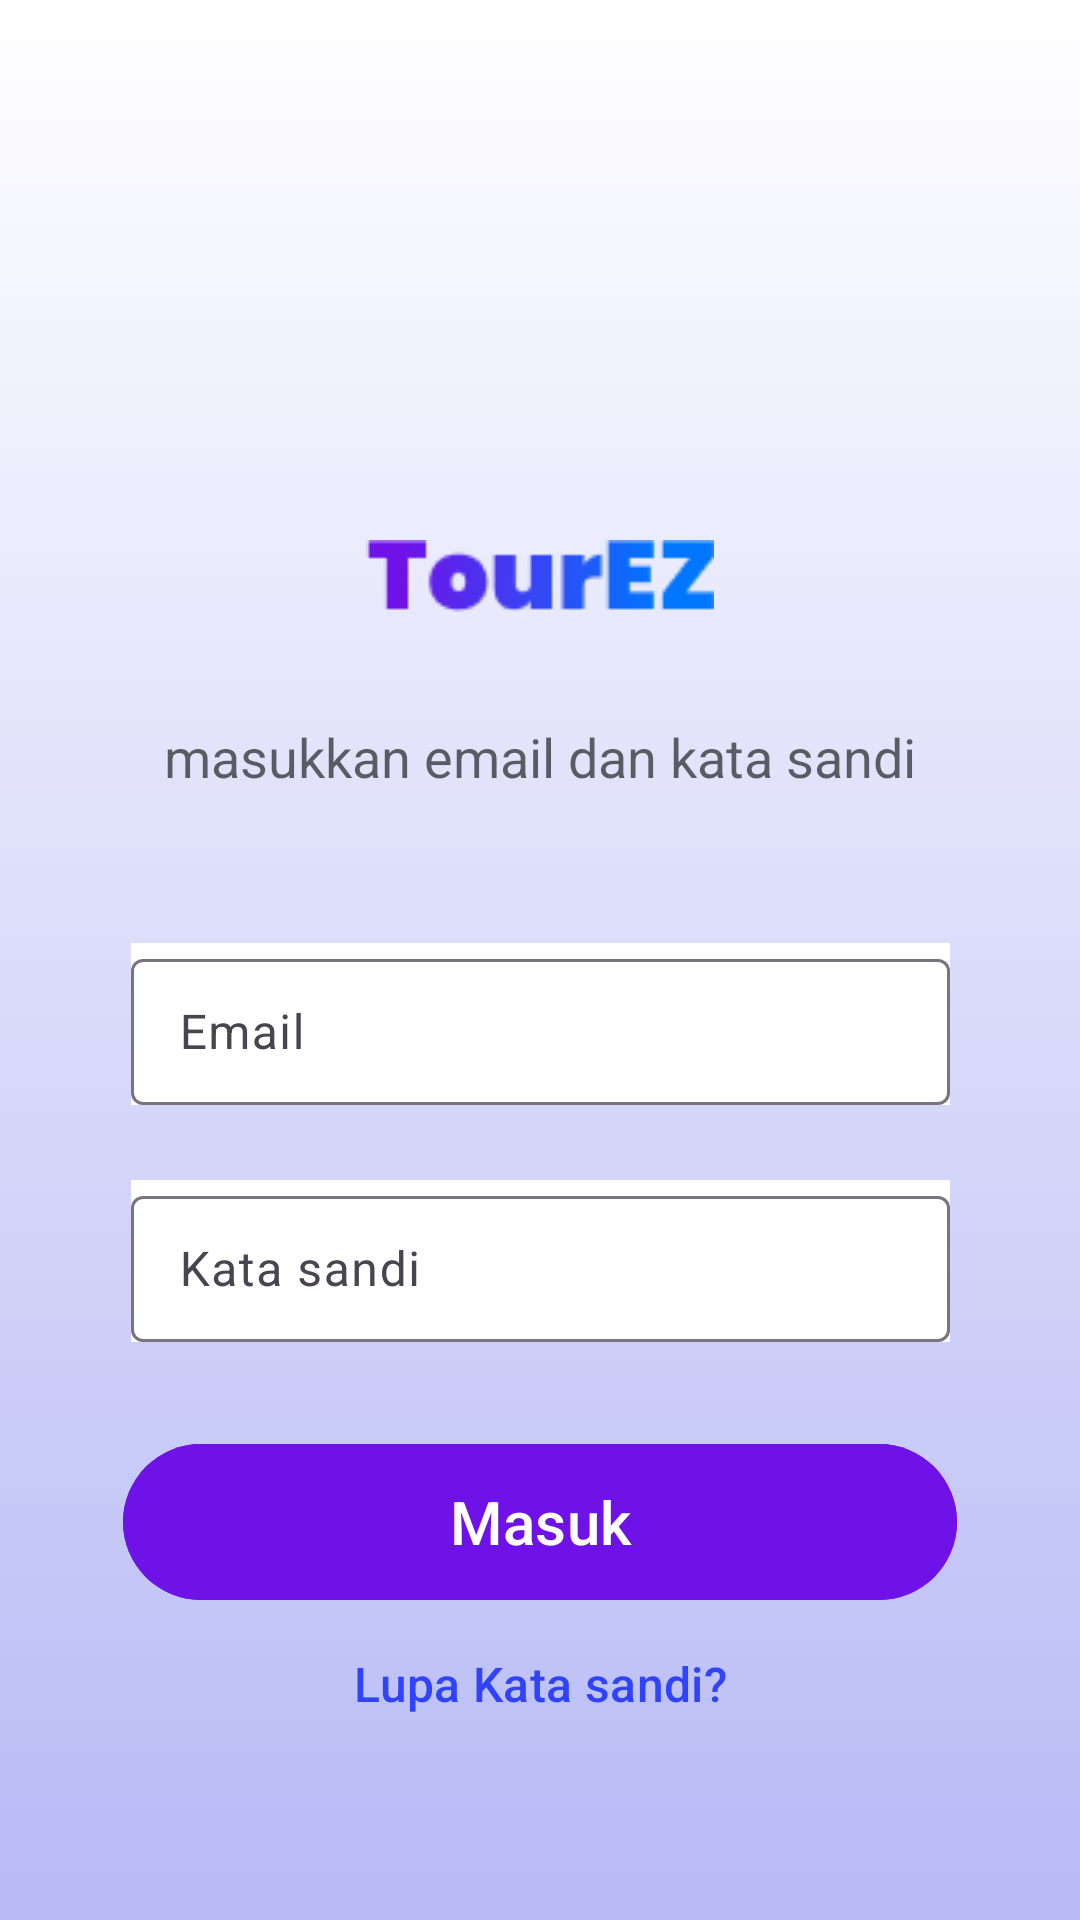

The Android layout XML behind this screen, and the referenced resources:
<!-- AndroidManifest.xml: application theme Theme.TourEZ -->
<!-- res/layout/activity_login.xml -->
<?xml version="1.0" encoding="utf-8"?>
<androidx.constraintlayout.widget.ConstraintLayout xmlns:android="http://schemas.android.com/apk/res/android"
    xmlns:app="http://schemas.android.com/apk/res-auto"
    xmlns:tools="http://schemas.android.com/tools"
    android:layout_width="match_parent"
    android:layout_height="match_parent"
    android:background="@drawable/background_gradient"
    tools:context=".view.login.LoginActivity">

    <ImageView
        android:id="@+id/iv_name"
        android:background="@drawable/headline"
        android:layout_width="wrap_content"
        android:layout_height="wrap_content"
        app:layout_constraintTop_toTopOf="parent"
        app:layout_constraintEnd_toEndOf="parent"
        app:layout_constraintStart_toStartOf="parent"
        android:layout_marginTop="180dp"
        />

    <TextView
        android:id="@+id/textView2"
        android:layout_width="wrap_content"
        android:layout_height="wrap_content"
        android:layout_marginTop="60dp"
        android:text="masukkan email dan kata sandi"
        android:textColor="#99000000"
        android:textSize="18sp"
        app:layout_constraintEnd_toEndOf="parent"
        app:layout_constraintStart_toStartOf="parent"
        app:layout_constraintTop_toTopOf="@id/iv_name" />

    <com.google.android.material.textfield.TextInputLayout
        android:id="@+id/edt_email"
        android:layout_width="273dp"
        android:layout_height="54dp"
        android:background="@color/white"
        app:layout_constraintEnd_toEndOf="parent"
        app:layout_constraintStart_toStartOf="parent"
        android:layout_marginTop="50dp"
        app:layout_constraintTop_toBottomOf="@id/textView2"
        android:hint="Email">

        <com.google.android.material.textfield.TextInputEditText
            android:layout_width="match_parent"
            android:layout_height="wrap_content"
            />

    </com.google.android.material.textfield.TextInputLayout>


    <com.google.android.material.textfield.TextInputLayout
        android:id="@+id/edt_password"
        android:layout_width="273dp"
        android:layout_height="54dp"
        android:background="@color/white"
        android:hint="Kata sandi"
        android:layout_marginTop="25dp"
        app:layout_constraintEnd_toEndOf="parent"
        app:layout_constraintStart_toStartOf="parent"
        app:layout_constraintTop_toBottomOf="@+id/edt_email">

        <com.google.android.material.textfield.TextInputEditText
            android:layout_width="match_parent"
            android:layout_height="wrap_content"
            android:inputType="textPassword" />

    </com.google.android.material.textfield.TextInputLayout>

    <com.google.android.material.button.MaterialButton
        android:id="@+id/button"
        android:layout_width="278dp"
        android:layout_height="60dp"
        android:layout_marginBottom="52dp"
        android:backgroundTint="#6F12E7"
        android:text="Masuk"
        android:textColor="@color/white"
        android:textSize="20sp"
        android:layout_marginTop="30dp"
        app:layout_constraintEnd_toEndOf="parent"
        app:layout_constraintStart_toStartOf="parent"
        app:layout_constraintTop_toBottomOf="@+id/edt_password"
        app:layout_constraintVertical_bias="0.241"
        tools:ignore="MissingConstraints" />

    <Button
        style="@style/Widget.Material3.Button.TextButton"
        android:id="@+id/tb_forgotPassword"
        android:textColor="#CC0B23FF"
        android:textSize="16sp"
        android:layout_width="wrap_content"
        android:layout_height="wrap_content"
        app:layout_constraintStart_toStartOf="parent"
        app:layout_constraintEnd_toEndOf="parent"
        app:layout_constraintTop_toBottomOf="@id/button"
        android:text="Lupa Kata sandi?"
        />

    <LinearLayout
        android:id="@+id/layout_signup"
        android:layout_width="230dp"
        android:layout_height="41dp"
        android:layout_marginBottom="120dp"
        android:orientation="horizontal"
        app:layout_constraintBottom_toBottomOf="parent"
        app:layout_constraintEnd_toEndOf="parent"
        app:layout_constraintHorizontal_bias="0.723"
        app:layout_constraintStart_toStartOf="parent"
        app:layout_constraintTop_toBottomOf="@id/tb_forgotPassword"
        app:layout_constraintVertical_bias="0.437">


        <TextView
            android:id="@+id/tv_akun"
            android:layout_width="wrap_content"
            android:layout_height="wrap_content"
            android:text="Belum Punya akun?"
            android:textColor="@color/black"
            android:textSize="16sp" />/>

        <TextView
            android:id="@+id/tb_register"
            android:layout_width="match_parent"
            android:layout_height="match_parent"
            android:text=" Buat sini"
            android:textAlignment="textStart"
            android:textColor="#CC0B23FF"
            android:textSize="16sp" />
    </LinearLayout>


</androidx.constraintlayout.widget.ConstraintLayout>
<!-- resources referenced by this layout -->
<resources>
  <color name="black">#000000</color>
  <color name="white">#FFFFFFFF</color>
  <!-- drawable background_gradient (drawable) -->
  <?xml version="1.0" encoding="utf-8"?>
  <selector xmlns:android="http://schemas.android.com/apk/res/android">
  
      <item>
          <shape>
              <gradient
                  android:angle="90"
                  android:startColor="#B7BAF5"
                  android:endColor="#FFFFFF"
                  android:type="linear"/>
          </shape>
      </item>
  
  </selector>
  <!-- drawable headline: png bitmap (drawable, 2953 bytes) -->
  <style name="Theme.TourEZ" parent="Base.Theme.TourEZ" />
  <style name="Base.Theme.TourEZ" parent="Theme.Material3.DayNight.NoActionBar">
          
           <item name="colorPrimary">@color/light_mode</item>
      </style>
  <color name="light_mode">#03A9F4</color>
</resources>
